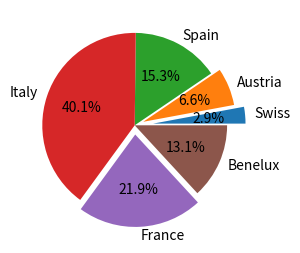

The matplotlib source for this figure:
import matplotlib.pyplot as plt

plt.figure(figsize=(3,3))
x = [4, 9, 21, 55, 30, 18]
labels = ['Swiss', 'Austria', 'Spain', 'Italy', 'France', 'Benelux']
explode = [0.2, 0.1, 0, 0, 0.1, 0]
plt.pie(x, labels=labels, explode=explode, autopct='%1.1f%%')
plt.show()
